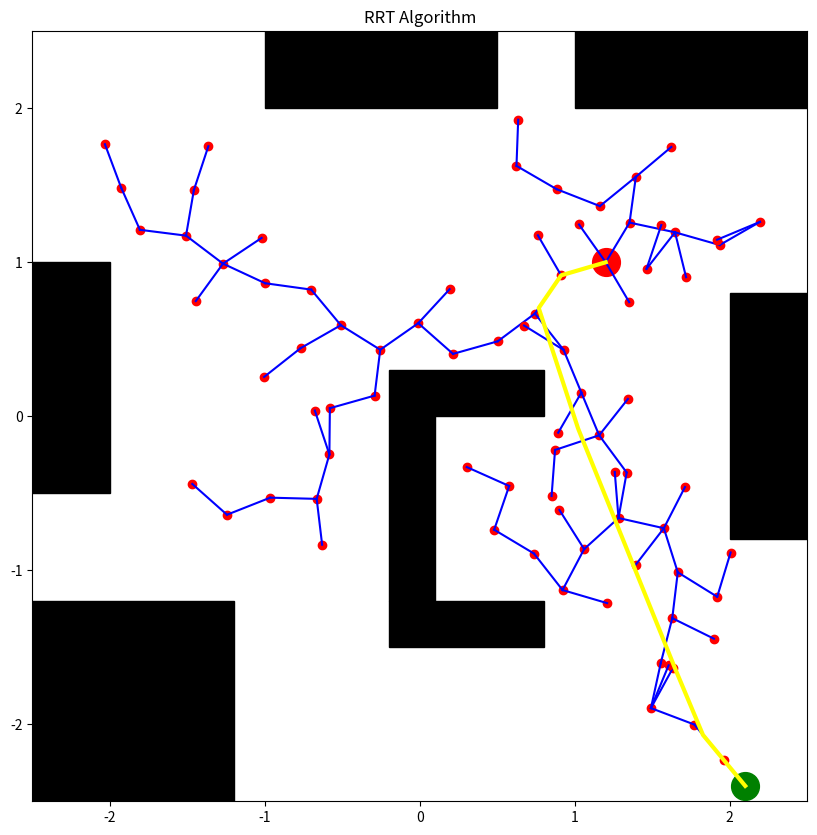

This chart was generated by the following Python code:
# Implement a RRT* algorithm for a 2D environment


# Importing libraries
import numpy as np
import matplotlib.pyplot as plt
from matplotlib.path import Path
from random import random
from matplotlib.patches import Polygon
import math
import time
import sys
import os


class Node:
    def __init__(self):
        self.p = [0,0] # Position
        self.i = 0 # Index
        self.iPrev = 0 # Index of previous node
        
        
def isCollisionFreeVertex(p, obstacles):
    
    """
    @param p: Position
    @param obstacles: List of obstacles
    
    @return: True if p is collision free, False otherwise
    """
    colFree = True
    
    for obs in obstacles:
        hull = Path(obs)
        colFree =  not hull.contains_point(p)
        if hull.contains_point(p):
            return colFree
    return colFree
    
def isCollisionFreeEdge(p1, p2, obstacles):
    """
    @param p1: Position
    @param p2: Position
    @param obstacles: List of obstacles
    
    @return: True if p1 and p2 are collision free, False otherwise  
        
    """
    p1 = np.array(p1)
    p2 = np.array(p2)
    obstacles = np.array(obstacles)
    colFree = True 
    dist = np.linalg.norm(p1-p2) # Distance between p1 and p2
    map_res = 0.01 # Map resolution (m)
    m = int(dist/map_res) # Number of points to be checked
    c = np.linspace(0,1,m) # List of points to be checked
    for i in range(1,m-1):
        p=(1- c[i])*p1 + c[i]*p2 # Point to be checked
        colFree = isCollisionFreeVertex(p, obstacles)
        if not colFree:
            return colFree
    return colFree


def closest_Node(p, nodes):
    """
    @param p: Position
    @param nodes: List of nodes
    
    @return: Index of closest node to p
    
    
    """
    
    dist = []
    
    for node in nodes:
        dist.append(np.sqrt((node.p[0]-p[0])**2 + (node.p[1]-p[1])**2))
    dist = np.array(dist)
    
    dist_min = np.min(dist)
    dist_min_idx = np.argmin(dist)
    closestNode = nodes[dist_min_idx]
    
    return closestNode


def rrtpath(start, goal, obstacles,const):
    """
    @param start: Start position
    @param goal: Goal position
    @param obstacles: List of obstacles
    @param const: const class containing the parameters of the algorithm
    
    @return: Path from start to goal
    
    
    """
    path = [] # Path
    start_node = Node() # Start node
    start_node.p = start    # Start position
    start_node.i = 0 # Index
    start_node.iPrev = 0 # Index of previous node
    path.append(start_node)    # Append start node to path
    
    reachedGoal = False # Goal reached
    goal_threshold = const.threshold # Goal threshold
    step_size = const.step_size # Step size    
    
    
    start_time = time.time()
    iterations = 0
    
    print("Started RRT* algorithm...")
    
    while not reachedGoal:
        p_random = random() # Random position
        
        if p_random < const.goal_prob:
            p = goal
        else :
            
            p_random =  np.array([random()*2*const.world_bounds_x[1] -const.world_bounds_x[1],random()*2*const.world_bounds_y[1]-const.world_bounds_y[1]])

            p = p_random
        colFree = isCollisionFreeVertex(p, obstacles)
        if not colFree:
            iterations += 1
            continue
        closestNode = closest_Node(p, path) # Closest node to p
        
        newNode = Node() # New node
        newNode.p = closestNode.p + step_size*(p-closestNode.p)/np.linalg.norm(p-closestNode.p) # New position
        newNode.i = len(path) # Index
        newNode.iPrev = closestNode.i # Index of previous node
        
        
        colFree = isCollisionFreeEdge(newNode.p, closestNode.p, obstacles)
        if not colFree:
            iterations += 1
            continue
        
        if const.animation:
            plt.plot(newNode.p[0], newNode.p[1], 'ro') # Plot new node
            plt.plot([closestNode.p[0], newNode.p[0]], [closestNode.p[1], newNode.p[1]], color ='blue') # Plot edge between closest node and new node
            plt.draw()
            plt.pause(0.01)

        
        path.append(newNode) # Append new node to path
        
        if np.linalg.norm(newNode.p-goal) < goal_threshold:
           
            goalNode = Node() # Goal node
            goalNode.p = goal # Goal position
            goalNode.i  = len(path) # Index
            goalNode.iPrev = newNode.i # Index of previous node
            
            if isCollisionFreeEdge(goalNode.p, newNode.p, obstacles):
                path.append(goalNode)
                goal_pts = [goalNode.p]
            else:
                goal_pts = []
            reachedGoal = True  
            print("Goal reached in {} iterations".format(iterations))
            print("Goal reached!")
            print("Time taken: {} seconds".format(time.time()-start_time))
        iterations+=1
            
    # Plotting the path
    print("Plotting the path...")
    i = len(path)-1
    while True:
        i = path[i].iPrev
        goal_pts.append(path[i].p)
        if i == 0:
            break
    goal_pts = np.array(goal_pts)
    # plt.plot(goal_pts[:,0], goal_pts[:,1], 'g-', linewidth=2)
    
    # # Plotting the obstacles
    # print("Plotting the obstacles...")
    # for obs in obstacles:
    #     hull = Path(obs)
    #     x,y = hull.vertices.T
    #     plt.plot(x,y, 'k-', linewidth=2, markersize=5, label='Obstacles')
    # plt.legend()
    # plt.show()
    
    
    return goal_pts # Return path

# def shortest_path(path,obstacles):
#     """
#     @param start: Start position
#     @param goal: Goal position
#     @param obstacles: List of obstacles
#     @param const: const class containing the parameters of the algorithm
    
    
#     @return: Smooth path from start to goal
#     """
#     smooth_iters = 10 # Number of iterations of the smoothing algorithm
#     m = path.shape[0] # Number of nodes
#     l = np.zeros(m) # List of lengths
#     for i in range(1,m):
#         l[i] = np.linalg.norm(path[i,:] - path[i-1,:]) + l[i-1] # Length of path from node i to node i-1
        
#     iterations = 0
#     while iterations < smooth_iters:
#         s1 = random()*l[-1] # Random length
#         s2 = random()*l[-1] # Random length
#         if s2 < s1:
#             s1, s2 = s2, s1
#         for i in range(1,m):
#             if l[i] > s1:
#                 i = i-1
     
def ShortenPath(P, obstacles, smoothiters=10):
    # INPUTS
    #   P - path to get smoothed (after RRT algorithm)
    #   obstacles - says where the obstacles are
    #   smoothiters - maximum number of smoothing iterations
    #
    # OUTPUTS
    #   P_smoothed - a path, same format as before:  
    #    P_smoothed = [q1 q2 q3 ... qM]
    #               where q1=qstart and qM=qgoal; in other words, the sequence
    #               of straight-line paths from q1 to q2, q2 to q3, etc., takes
    #               the robot from start to goal without collision
    P = np.array(P)
    m = P.shape[0]
    l = np.zeros(m)
    for k in range(1, m):
        l[k] = np.linalg.norm(P[k,:]-P[k-1,:]) + l[k-1] # find all of the straight-line distances
    iters = 0
    while iters < smoothiters:
        s1 = random()*l[m-1] 
        s2 = random()*l[m-1]
        if s2 < s1:
            temps = s1
            s1 = s2
            s2 = temps
        for k in range(1, m):
            if s1 < l[k]:
                i = k - 1
                break
        for k in range(i, m):
            if s2 < l[k]:
                j = k - 1
                break
        if (j <= i):
            iters = iters + 1
            continue
        t1 = (s1 - l[i]) / (l[i+1]-l[i])
        gamma1 = (1 - t1)*P[i,:] + t1*P[i+1,:]
        t2 = (s2 - l[j]) / (l[j+1]-l[j])
        gamma2 = (1 - t2)*P[j,:] + t2*P[j+1,:]
        
        collisionFree = isCollisionFreeEdge(gamma1, gamma2, obstacles)
        if collisionFree == 0:
            iters = iters + 1
            continue

        P = np.vstack([P[:(i+1),:], gamma1, gamma2, P[(j+1):,:]])
        m = P.shape[0]
        l = np.zeros(m)
        for k in range(1, m):
            l[k] = np.linalg.norm( P[k,:] - P[k-1,:] ) + l[k-1]
        iters = iters + 1
    P_short = P 
    
    return P_short
        
class const:
    def __init__(self):
        self.goal_prob = 0.05 # Probability of goal
        self.threshold = 0.25 # Goal threshold
        self.step_size = 0.3 # Step size
        self.animation = True # Animation
        self.world_bounds_x =[-2.5,2.5] # World bounds x axis
        self.world_bounds_y = [-2.5,2.5] # World bounds (y-axis)
    
        
# class RRTstar:
#     def __init__(self,start,goal,obstacles,max_iterations,max_length,goal_radius):
#         self.start = start  # start node
#         self.goal = goal  # goal node
#         self.obstacles = obstacles  # obstacles
        
        



def draw_map(obstacles):
    # Obstacles. An obstacle is represented as a polygon of a number of points. 
    # First row is x, second is y (position of vertices)

    # Bounds on world
    world_bounds_x = [-2.5, 2.5]
    world_bounds_y = [-2.5, 2.5]

    # Draw obstacles
    ax = plt.gca()
    ax.set_xlim(world_bounds_x)
    ax.set_ylim(world_bounds_y)
    for k in range(len(obstacles)):
        ax.add_patch( Polygon(obstacles[k], color='k', zorder=10) )

if __name__ == "__main__":
    
    start = np.array([1.2, 1.0])
    goal =  np.array([2.1, -2.4])
    const = const()
    obstacles = [
              np.array([[-1.0, 2.0], [0.5, 2.0], [0.5, 2.5], [-1.0, 2.5]]), # my table
              np.array([[-1.0, 2.0], [0.5, 2.0], [0.5, 2.5], [-1.0, 2.5]]) + np.array([2.0, 0]), # Evgeny's table
              np.array([[-2.0, -0.5], [-2.0, 1.0], [-2.5, 1.0], [-2.5, -0.5]]), # Roman's table
              np.array([[-1.2, -1.2], [-1.2, -2.5], [-2.5, -2.5], [-2.5, -1.2]]), # mats
              np.array([[2.0, 0.8], [2.0, -0.8], [2.5, -0.8], [2.5, 0.8]]), # Mocap table
    
              # bugtrap
              np.array([[0.5, 0], [1.5, 0.], [1.5, 0.3], [0.5, 0.3]]) + np.array([-0.7, -1.5]),
              np.array([[0.5, 0.3], [0.8, 0.3], [0.8, 1.5], [0.5, 1.5]]) + np.array([-0.7, -1.5]),
              np.array([[0.5, 1.5], [1.5, 1.5], [1.5, 1.8], [0.5, 1.8]]) + np.array([-0.7, -1.5]),
              ] 
    
    passage_width = 0.3
    passage_location = 0.0
    # obstacles = [
    #         # narrow passage
    #           np.array([[-2.5, -0.5], [-passage_location-passage_width/2., -0.5], [-passage_location-passage_width/2., 0.5], [-2.5, 0.5]]),
    #           np.array([[-passage_location+passage_width/2., -0.5], [2.5, -0.5], [2.5, 0.5], [-passage_location+passage_width/2., 0.5]]),
    #         ]
    fig2D = plt.figure(figsize=(10,10))
    draw_map(obstacles)
    plt.plot(start[0],start[1],'bo',color='red', markersize=20, label='start')
    plt.plot(goal[0], goal[1],'bo',color='green', markersize=20, label='goal')
    plt.title('RRT Algorithm')
    p = rrtpath(start, goal, obstacles,const)
    s_path  = ShortenPath(p,obstacles)
    s_path = np.vstack([s_path,start])
    plt.plot(s_path[:,0],s_path[:,1],'k',color='yellow', linewidth=3,markersize = 15, label='Smoothen path')
    plt.legend()
    plt.savefig('rrt.png', dpi=300)
    plt.show()
    plt.pause(10)
